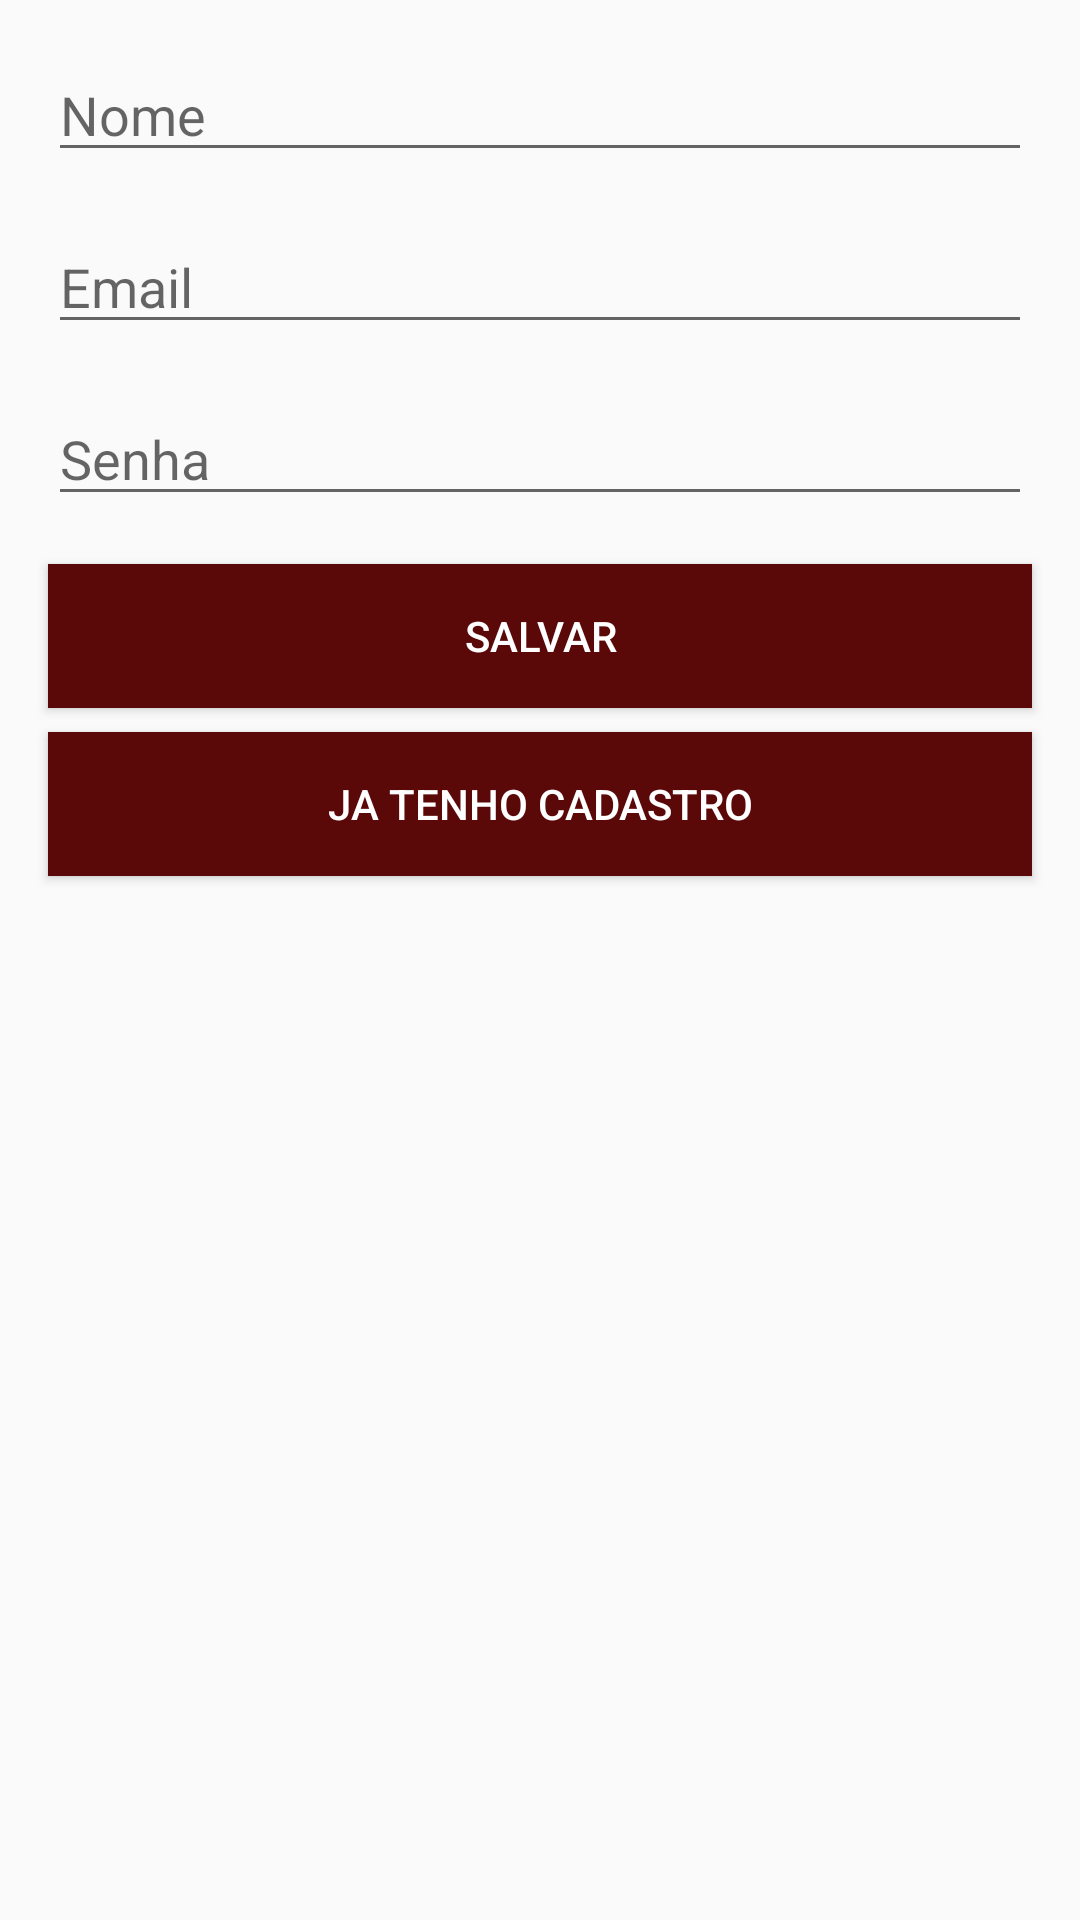

This screen was rendered from an Android layout file. Write that file and the resources it references.
<!-- AndroidManifest.xml: application theme AppTheme -->
<!-- res/layout/activity_cadastro.xml -->
<?xml version="1.0" encoding="utf-8"?>
<androidx.constraintlayout.widget.ConstraintLayout xmlns:android="http://schemas.android.com/apk/res/android"
    xmlns:app="http://schemas.android.com/apk/res-auto"
    xmlns:tools="http://schemas.android.com/tools"
    android:layout_width="match_parent"
    android:layout_height="match_parent"
    tools:context=".Activitys.Cadastro">

    <EditText
        android:id="@+id/nomeCadastro"
        android:layout_width="0dp"
        android:layout_height="wrap_content"
        android:layout_marginStart="16dp"
        android:layout_marginLeft="16dp"
        android:layout_marginTop="16dp"
        android:layout_marginEnd="16dp"
        android:layout_marginRight="16dp"
        android:ems="10"
        android:hint="Nome"
        android:inputType="textPersonName"
        app:layout_constraintEnd_toEndOf="parent"
        app:layout_constraintHorizontal_bias="0.0"
        app:layout_constraintStart_toStartOf="parent"
        app:layout_constraintTop_toTopOf="parent" />

    <EditText
        android:id="@+id/emailCadastro"
        android:layout_width="0dp"
        android:layout_height="wrap_content"
        android:layout_marginStart="16dp"
        android:layout_marginLeft="16dp"
        android:layout_marginTop="16dp"
        android:layout_marginEnd="16dp"
        android:layout_marginRight="16dp"
        android:ems="10"
        android:hint="Email"
        android:inputType="textEmailAddress"
        app:layout_constraintEnd_toEndOf="parent"
        app:layout_constraintStart_toStartOf="parent"
        app:layout_constraintTop_toBottomOf="@+id/nomeCadastro" />

    <EditText
        android:id="@+id/senhaCadastro"
        android:layout_width="0dp"
        android:layout_height="wrap_content"
        android:layout_marginStart="16dp"
        android:layout_marginLeft="16dp"
        android:layout_marginTop="16dp"
        android:layout_marginEnd="16dp"
        android:layout_marginRight="16dp"
        android:ems="10"
        android:hint="Senha"
        android:inputType="textPassword"
        app:layout_constraintEnd_toEndOf="parent"
        app:layout_constraintStart_toStartOf="parent"
        app:layout_constraintTop_toBottomOf="@+id/emailCadastro" />

    <Button
        android:id="@+id/button3"
        android:layout_width="0dp"
        android:layout_height="wrap_content"
        android:layout_marginStart="16dp"
        android:layout_marginLeft="16dp"
        android:layout_marginTop="16dp"
        android:layout_marginEnd="16dp"
        android:layout_marginRight="16dp"
        android:background="@color/colorVermelho"
        android:onClick="cadastrarUsuario"
        android:text="salvar"
        android:textColor="@color/colorBranco"
        app:layout_constraintEnd_toEndOf="parent"
        app:layout_constraintStart_toStartOf="parent"
        app:layout_constraintTop_toBottomOf="@+id/senhaCadastro" />

    <Button
        android:id="@+id/button4"
        android:layout_width="0dp"
        android:layout_height="wrap_content"
        android:layout_marginStart="16dp"
        android:layout_marginLeft="16dp"
        android:layout_marginTop="8dp"
        android:layout_marginEnd="16dp"
        android:layout_marginRight="16dp"
        android:background="@color/colorVermelho"
        android:onClick="voltarParaTelaDeLogin"
        android:text="Ja tenho cadastro"
        android:textColor="@color/colorBranco"
        app:layout_constraintEnd_toEndOf="parent"
        app:layout_constraintStart_toStartOf="parent"
        app:layout_constraintTop_toBottomOf="@+id/button3" />
</androidx.constraintlayout.widget.ConstraintLayout>
<!-- resources referenced by this layout -->
<resources>
  <color name="colorBranco">#FFFF</color>
  <color name="colorVermelho">#5A0808</color>
  <style name="AppTheme" parent="Theme.AppCompat.Light.DarkActionBar">
          
          <item name="colorPrimary">@color/colorVermelho</item>
          <item name="colorPrimaryDark">@color/colorVermelho</item>
          <item name="colorAccent">@color/colorVermelho</item>
      </style>
</resources>
